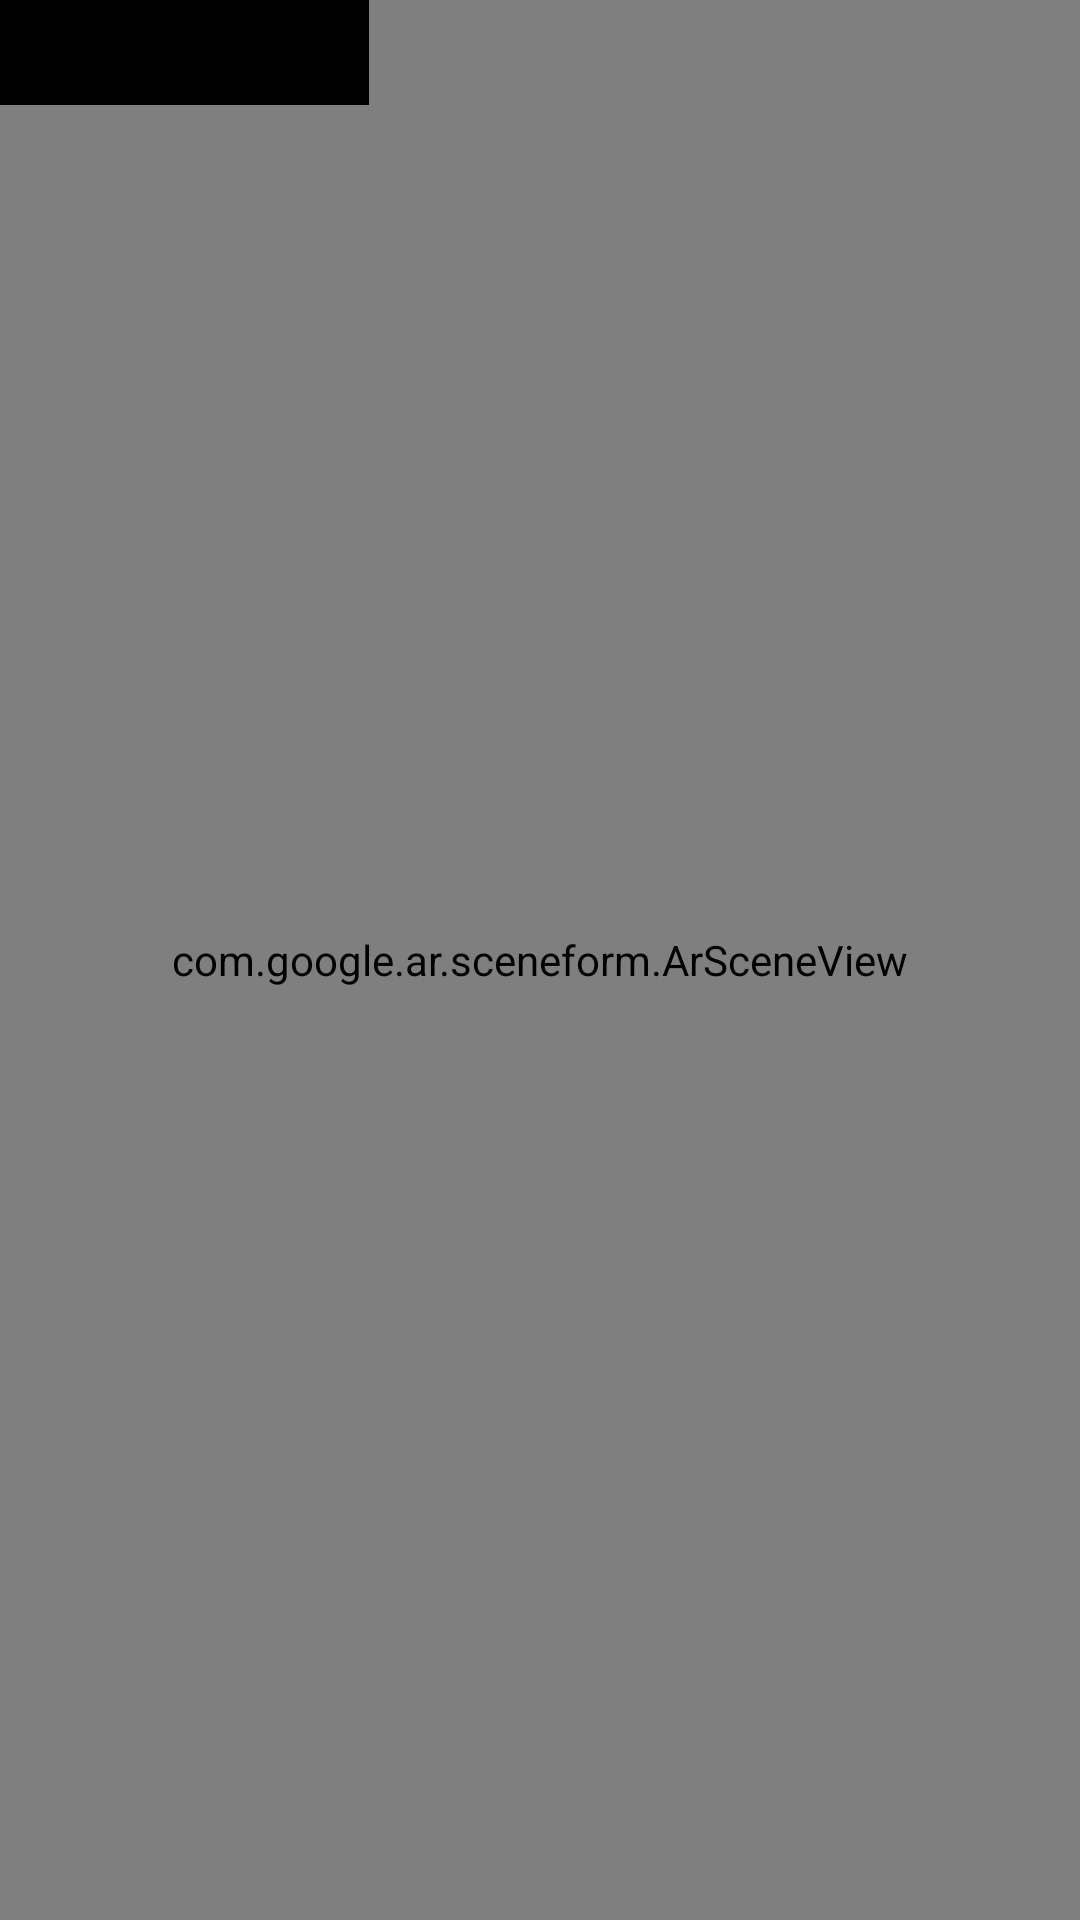

Produce the Android XML layout that renders to this screen, including the resource entries it uses.
<!-- AndroidManifest.xml: application theme AppTheme -->
<!-- res/layout/activity_main.xml -->
<?xml version="1.0" encoding="utf-8"?>
<FrameLayout xmlns:android="http://schemas.android.com/apk/res/android"
    xmlns:app="http://schemas.android.com/apk/res-auto"
    xmlns:tools="http://schemas.android.com/tools"
    android:layout_width="match_parent"
    android:layout_height="match_parent"
    tools:context=".MainActivity">

    <com.google.ar.sceneform.ArSceneView
        android:id="@+id/arView"
        android:layout_width="match_parent"
        android:layout_height="match_parent" />

    <TextView
        android:id="@+id/textView"
        android:layout_width="123dp"
        android:layout_height="wrap_content"
        android:background="#000000"
        android:padding="8dp"
        android:textColor="#ffffff" />



</FrameLayout>
<!-- resources referenced by this layout -->
<resources>
  <style name="AppTheme" parent="Theme.AppCompat.Light.DarkActionBar">
          
          <item name="colorPrimary">#46A6E4</item>
          <item name="colorPrimaryDark">#1a237a</item>
          <item name="colorAccent">#152079</item>
      </style>
</resources>
